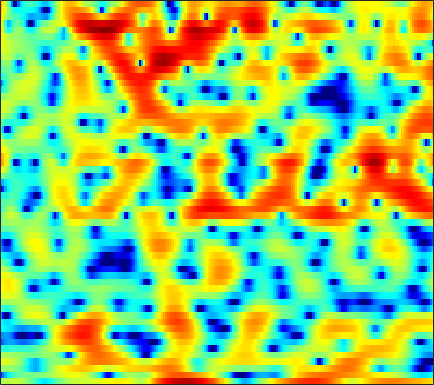

The table this chart was drawn from, first rows:
1.1338, 1.3192, 1.5386, 1.7128, 1.8166, 1.9305, 1.9933, 1.9886, 1.8865, 1.6846, 1.3871, 1.084, 0.55955, -0.075332, -0.62993, -1.4435, -2.3243, -3.0107, -3.8401, -4.3845, -4.5477, -4.3939, -3.8794, -3.1674
-10.34, -8.248, -6.112, -4.515, -3.58, -2.608, -1.879, -1.457, -1.031, -0.7379, -0.5547, -0.4728, -0.4101, -0.3765, -0.3609, -0.3287, -0.2711, -0.2049, -0.08029, 0.09873, 0.3278, 0.5302, 0.8323, 1.165
0.3797, 0.4333, 0.5102, 0.5604, 0.5535, 0.4607, 0.2554, 0.01489, -0.4321, -1.045, -1.833, -2.542, -3.629, -4.789, -5.603, -6.364, -6.452, -6.007, -4.944, -3.671, -2.416, -1.538, -0.4895, 0.4356
3.03, 2.962, 2.84, 2.666, 2.491, 2.187, 1.781, 1.411, 0.8021, 0.04102, -0.8942, -1.715, -2.967, -4.332, -5.346, -6.379, -6.56, -6.055, -4.885, -3.558, -2.346, -1.583, -0.7567, -0.1581
1.053, 1.077, 1.083, 1.062, 1.023, 0.9393, 0.8114, 0.6905, 0.5012, 0.2831, 0.05687, -0.1111, -0.309, -0.4564, -0.5257, -0.5511, -0.4727, -0.3539, -0.1421, 0.115, 0.3764, 0.5407, 0.6808, 0.6847
-3.541, -3.301, -3.01, -2.776, -2.645, -2.537, -2.492, -2.495, -2.504, -2.52, -2.509, -2.464, -2.355, -2.177, -1.993, -1.671, -1.267, -0.9212, -0.4377, 0.07568, 0.6047, 0.9916, 1.479, 1.906
-9.591, -8.415, -7.372, -6.819, -6.664, -6.761, -7.125, -7.503, -8.048, -8.511, -8.701, -8.624, -8.302, -7.843, -7.453, -6.866, -6.16, -5.522, -4.492, -3.272, -1.941, -0.9319, 0.3749, 1.595
-7.774, -7.304, -6.963, -7.072, -7.464, -8.47, -10.16, -12.08, -16.17, -24.82, -28.27, -19.76, -15.27, -13.34, -12.86, -13.47, -15.87, -19.19, -19.02, -12.16, -7.294, -4.596, -1.775, 0.4428
-3.903, -4.046, -4.27, -4.57, -4.848, -5.308, -5.897, -6.379, -6.995, -7.404, -7.485, -7.326, -6.988, -6.657, -6.484, -6.415, -6.446, -6.325, -5.73, -4.541, -2.953, -1.717, -0.167, 1.204
-3.83, -4.436, -4.945, -4.968, -4.675, -4.038, -3.307, -2.772, -2.115, -1.528, -1.013, -0.6674, -0.2613, 0.08854, 0.3188, 0.5868, 0.8351, 1.014, 1.229, 1.436, 1.629, 1.724, 1.769, 1.7
-7.503, -11.32, -23.02, -16.55, -10.44, -6.098, -3.394, -1.921, -0.4358, 0.6668, 1.5, 1.996, 2.521, 2.909, 3.111, 3.282, 3.365, 3.354, 3.237, 3.006, 2.614, 2.193, 1.424, 0.3281
-2.089, -2.603, -2.98, -2.87, -2.467, -1.679, -0.8095, -0.1837, 0.5569, 1.165, 1.639, 1.906, 2.163, 2.327, 2.393, 2.405, 2.335, 2.225, 2.008, 1.693, 1.244, 0.8221, 0.1092, -0.7926
1.014, 0.9867, 0.9822, 1.027, 1.087, 1.18, 1.277, 1.328, 1.351, 1.31, 1.215, 1.102, 0.9177, 0.7061, 0.5544, 0.3695, 0.2038, 0.09472, -0.05093, -0.2242, -0.439, -0.6368, -0.9692, -1.365
2.7, 2.882, 3.034, 3.089, 3.057, 2.917, 2.658, 2.376, 1.879, 1.23, 0.4347, -0.2434, -1.21, -2.158, -2.752, -3.258, -3.388, -3.278, -2.992, -2.685, -2.421, -2.293, -2.199, -2.177
3.678, 4.046, 4.345, 4.439, 4.381, 4.136, 3.683, 3.197, 2.335, 1.163, -0.3966, -1.894, -4.521, -8.267, -12.27, -16.72, -12.43, -9.392, -6.862, -5.385, -4.612, -4.372, -4.294, -4.363
3.842, 4.218, 4.498, 4.552, 4.462, 4.173, 3.7, 3.231, 2.434, 1.434, 0.201, -0.9107, -2.595, -4.418, -5.662, -6.594, -6.4, -5.842, -5.134, -4.819, -5.134, -5.841, -7.619, -10.7
3.325, 3.42, 3.377, 3.156, 2.89, 2.431, 1.904, 1.49, 0.9497, 0.4755, 0.05529, -0.2316, -0.5716, -0.8415, -1.004, -1.159, -1.238, -1.297, -1.441, -1.769, -2.37, -3.004, -4.155, -5.425
1.933, 1.661, 1.122, 0.3697, -0.3429, -1.468, -2.696, -3.56, -4.304, -4.287, -3.578, -2.819, -1.808, -0.9149, -0.3567, 0.2437, 0.6656, 0.8682, 1.01, 1.002, 0.8932, 0.7486, 0.5185, 0.3093
-0.4175, -0.8826, -1.688, -2.764, -3.819, -5.743, -8.692, -12.24, -23.51, -17.95, -9.866, -6.607, -3.666, -1.639, -0.5094, 0.6219, 1.409, 1.825, 2.186, 2.365, 2.398, 2.344, 2.22, 2.056
-3.34, -3.774, -4.364, -4.925, -5.309, -5.805, -6.233, -6.442, -6.327, -5.553, -4.149, -2.925, -1.353, 0.04745, 0.9141, 1.825, 2.468, 2.79, 3.005, 3.01, 2.804, 2.541, 2.082, 1.542
-7.207, -8.428, -9.929, -10.14, -9.168, -7.257, -5.385, -4.161, -2.704, -1.402, -0.1979, 0.6474, 1.657, 2.509, 3.045, 3.575, 3.899, 3.988, 3.898, 3.546, 2.922, 2.253, 1.046, -0.5546
-8.45, -10.54, -14.24, -14.99, -11.88, -7.887, -4.935, -3.237, -1.44, -0.007382, 1.159, 1.876, 2.682, 3.291, 3.626, 3.92, 4.019, 3.955, 3.682, 3.163, 2.385, 1.589, 0.1798, -1.725
-4.279, -4.584, -4.78, -4.588, -4.16, -3.283, -2.26, -1.488, -0.5138, 0.3483, 1.087, 1.546, 2.047, 2.427, 2.617, 2.75, 2.729, 2.614, 2.32, 1.873, 1.258, 0.706, -0.1111, -0.9819
-1.341, -1.387, -1.352, -1.2, -1.02, -0.7079, -0.3615, -0.08602, 0.2802, 0.6222, 0.9111, 1.12, 1.34, 1.507, 1.598, 1.632, 1.571, 1.451, 1.168, 0.7496, 0.2091, -0.2503, -0.8956, -1.491
0.2159, 0.3404, 0.5521, 0.7679, 0.9097, 1.02, 1.055, 1.034, 0.9324, 0.791, 0.6477, 0.597, 0.5961, 0.6754, 0.774, 0.9191, 1.012, 1.001, 0.814, 0.3908, -0.2906, -1.028, -2.301, -3.826
-0.7139, 0.235, 1.252, 1.914, 2.175, 2.226, 1.967, 1.548, 0.7062, -0.3942, -1.54, -2.306, -2.696, -2.261, -1.602, -0.61, 0.2531, 0.7043, 1.051, 1.04, 0.5746, -0.1623, -1.764, -4.478
-3.446, -1.64, -0.09142, 0.7659, 1.036, 0.9851, 0.3981, -0.4032, -2.054, -4.633, -8.833, -14.51, -27.76, -12.2, -8.252, -5.168, -3.207, -2.116, -0.9841, -0.1755, 0.3149, 0.5673, 0.6307, 0.5508
-1.833, -1.525, -1.101, -0.786, -0.6781, -0.8079, -1.292, -1.905, -3.052, -4.606, -6.343, -7.643, -8.794, -9.022, -8.885, -8.452, -7.724, -6.771, -5.186, -3.44, -1.78, -0.6829, 0.5454, 1.554
-3.442, -3.334, -2.85, -2.268, -1.903, -1.642, -1.624, -1.843, -2.357, -3.142, -4.125, -4.995, -6.382, -8.201, -10.11, -14.18, -22.71, -20.3, -11.43, -6.596, -3.308, -1.497, 0.4103, 1.899
-14.4, -10.36, -6.698, -4.471, -3.396, -2.48, -1.998, -1.873, -1.986, -2.314, -2.919, -3.423, -4.378, -5.474, -6.355, -7.475, -7.998, -7.511, -5.954, -3.923, -1.909, -0.5872, 0.9694, 2.247
-6.768, -6.143, -4.866, -3.754, -3.13, -2.562, -2.294, -2.191, -2.205, -2.35, -2.588, -2.843, -3.155, -3.439, -3.596, -3.638, -3.438, -3.096, -2.397, -1.446, -0.4087, 0.3396, 1.33, 2.186
-0.1373, -0.5358, -0.9602, -1.352, -1.639, -2.028, -2.385, -2.623, -2.835, -3.01, -3.107, -3.241, -3.351, -3.484, -3.537, -3.433, -3.066, -2.653, -1.883, -0.992, -0.08847, 0.6012, 1.372, 2.007
4.077, 3.257, 1.981, 0.476, -0.7944, -2.59, -4.1, -4.841, -4.98, -4.584, -4.203, -4.098, -4.353, -5.019, -5.629, -6.253, -5.915, -4.959, -3.173, -1.454, -0.04338, 0.8773, 1.708, 2.241
7.306, 6.242, 4.459, 2.1, -0.2194, -4.582, -12.79, -31.41, -10.73, -6.013, -4.166, -3.606, -4.076, -5.681, -8.091, -14.91, -18.41, -10.08, -4.551, -1.399, 0.6044, 1.55, 2.283, 2.497
6.744, 5.832, 4.413, 2.766, 1.407, -0.4442, -1.972, -2.718, -2.884, -2.572, -2.151, -2.081, -2.192, -2.638, -3.138, -3.595, -3.46, -2.907, -1.867, -0.8414, 0.01112, 0.3731, 0.6012, 0.3931
4.696, 4.01, 3.075, 2.166, 1.524, 0.7614, 0.1705, -0.114, -0.3565, -0.4699, -0.4957, -0.5352, -0.574, -0.6979, -0.7776, -0.8655, -0.934, -0.9392, -0.9436, -0.954, -1.074, -1.18, -1.424, -1.753
2.772, 2.095, 1.306, 0.7275, 0.4636, 0.325, 0.3393, 0.454, 0.627, 0.8391, 0.9765, 1.093, 1.134, 1.129, 1.091, 0.9378, 0.6792, 0.3942, -0.09988, -0.7557, -1.61, -2.313, -3.314, -4.05
0.1001, -1.336, -3.069, -3.764, -3.342, -2.1, -0.7757, 0.03725, 0.9447, 1.629, 2.151, 2.443, 2.719, 2.889, 2.9, 2.784, 2.495, 2.118, 1.358, 0.2091, -1.403, -3.174, -6.442, -11.69
-2.538, -5.433, -11.98, -16.85, -10.27, -5.429, -2.729, -1.425, -0.238, 0.554, 1.194, 1.568, 2.079, 2.487, 2.719, 2.914, 2.896, 2.734, 2.244, 1.43, 0.2443, -0.8931, -2.724, -4.404
-0.7254, -1.551, -2.556, -3.131, -3.161, -2.942, -2.724, -2.705, -2.859, -3.114, -3.157, -2.869, -2, -0.9049, -0.08543, 0.8162, 1.401, 1.665, 1.768, 1.64, 1.311, 1.049, 0.6377, 0.4087
1.419, 1.17, 0.7121, 0.1817, -0.2812, -1.04, -2.134, -3.3, -5.626, -9.489, -16.51, -16.12, -8.942, -4.791, -2.773, -0.9667, 0.1889, 0.7231, 1.116, 1.239, 1.185, 1.101, 1.002, 0.9701
2.717, 2.592, 2.322, 1.923, 1.508, 0.7895, -0.1785, -1.134, -2.661, -4.359, -5.598, -5.591, -4.375, -2.723, -1.623, -0.5485, 0.1212, 0.3514, 0.3592, 0.0627, -0.4178, -0.8969, -1.41, -1.694
2.402, 2.408, 2.398, 2.315, 2.198, 1.942, 1.604, 1.3, 0.8656, 0.4679, 0.218, 0.1739, 0.2281, 0.4156, 0.5208, 0.5543, 0.364, 0.04379, -0.6836, -1.818, -3.463, -5.09, -8.004, -11.02
0.07493, 0.3823, 0.8324, 1.262, 1.545, 1.833, 2.008, 2.102, 2.136, 2.128, 2.093, 2.04, 1.952, 1.78, 1.579, 1.197, 0.6036, 0.0006038, -1.064, -2.496, -4.4, -6.186, -9.049, -11.92
-4.728, -3.394, -1.808, -0.506, 0.2662, 1.089, 1.687, 2.014, 2.344, 2.563, 2.674, 2.686, 2.638, 2.449, 2.233, 1.79, 1.179, 0.5713, -0.424, -1.623, -2.986, -4.052, -5.388, -6.346
-8.537, -5.719, -3.125, -1.353, -0.384, 0.5709, 1.268, 1.654, 2.08, 2.41, 2.671, 2.828, 2.922, 2.919, 2.809, 2.501, 1.998, 1.488, 0.5972, -0.5134, -1.877, -3.047, -4.944, -7.169
-3.777, -2.886, -1.719, -0.8242, -0.3443, 0.02203, 0.1856, 0.2804, 0.4489, 0.7993, 1.336, 1.781, 2.306, 2.688, 2.811, 2.783, 2.479, 2.107, 1.404, 0.4407, -0.7718, -1.944, -3.793, -6.355
-2.037, -1.292, -0.6504, -0.4685, -0.6842, -1.474, -2.926, -4.32, -5.821, -5.173, -2.975, -1.351, 0.3715, 1.44, 1.92, 2.161, 2.029, 1.704, 1.096, 0.3411, -0.4285, -0.9712, -1.582, -1.917
-0.8473, 0.04796, 0.6091, 0.5208, 0.01772, -1.301, -3.624, -6.306, -10.5, -9.192, -4.866, -2.45, -0.4166, 0.7273, 1.188, 1.223, 0.7778, 0.08642, -1.152, -2.592, -3.752, -3.982, -3.461, -2.226
1.572, 1.86, 1.984, 1.838, 1.534, 0.8964, 0.1661, -0.3925, -0.8701, -0.9026, -0.5273, -0.1399, 0.3381, 0.5708, 0.4882, -0.01484, -1.022, -2.202, -4.631, -8.623, -17.39, -25.95, -10.84, -5.716
2.888, 2.749, 2.525, 2.237, 1.99, 1.622, 1.246, 1.008, 0.7132, 0.5307, 0.4126, 0.2923, 0.1557, -0.08002, -0.3969, -0.9326, -1.75, -2.501, -3.717, -5.043, -6.032, -6.132, -5.423, -4.138
3.603, 3.19, 2.662, 2.166, 1.843, 1.491, 1.161, 0.9548, 0.6993, 0.4519, 0.1997, 0.02473, -0.2649, -0.5707, -0.7692, -1.066, -1.384, -1.65, -1.974, -2.236, -2.434, -2.467, -2.354, -2.192
4.31, 3.411, 2.293, 1.444, 1.041, 0.7923, 0.7476, 0.7018, 0.6071, 0.3506, -0.03057, -0.3155, -0.7317, -1.031, -1.11, -1.119, -0.9358, -0.7702, -0.5413, -0.3257, -0.1505, -0.1083, -0.1171, -0.2721
4.745, 2.474, -1.028, -3.722, -3.575, -1.805, -0.244, 0.4356, 0.7254, 0.4235, -0.4144, -1.407, -2.845, -3.914, -4.107, -3.207, -1.831, -0.7921, 0.3233, 1.15, 1.781, 2.106, 2.313, 2.312
4.388, 1.826, -2.504, -6.191, -5.755, -3.278, -1.604, -0.9259, -0.8105, -1.41, -2.852, -4.733, -8.763, -17.76, -20.31, -10.09, -5.861, -3.961, -2.324, -1.296, -0.5566, -0.002974, 0.6993, 1.353
5.007, 3.633, 1.83, 0.3293, -0.5018, -1.213, -1.641, -1.906, -2.263, -2.809, -3.61, -4.38, -5.484, -6.382, -6.753, -6.519, -6.058, -5.952, -6.182, -6.824, -7.473, -7.284, -5.652, -3.371
5.641, 4.461, 2.721, 0.8557, -0.5468, -2.275, -3.484, -3.941, -3.926, -3.632, -3.358, -3.239, -3.302, -3.486, -3.69, -4.111, -4.811, -5.629, -7.379, -10.45, -16.4, -21.55, -12.25, -6.527
5.878, 4.636, 2.559, -0.1491, -2.795, -7.805, -15.64, -14.73, -8.689, -5.367, -3.498, -2.667, -2.049, -1.852, -1.89, -2.251, -2.888, -3.468, -4.389, -5.345, -5.962, -5.899, -4.957, -3.347
